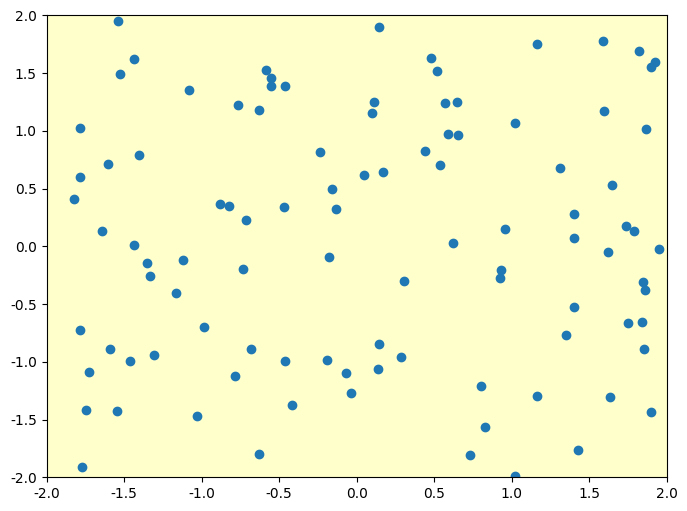

Here is the Python script that generated this plot:
# 17. GUIウィジェット

import matplotlib.pyplot as plt
from matplotlib.pyplot import figure
from matplotlib.widgets import Cursor

# 日本語フォント設定
from matplotlib import rc
jp_font = "Yu Gothic"
rc('font', family=jp_font)

import numpy as np


x, y = 4*(np.random.rand(2, 100) - 0.5)


fig = plt.figure(figsize=(8, 6))
ax = fig.add_subplot(111, facecolor="#FFFFCC")

ax.plot(x, y, "o")
ax.set_xlim(-2, 2)
ax.set_ylim(-2, 2)

cursor = Cursor(ax, useblit=True, color="red", linewidth=2)

plt.show()
